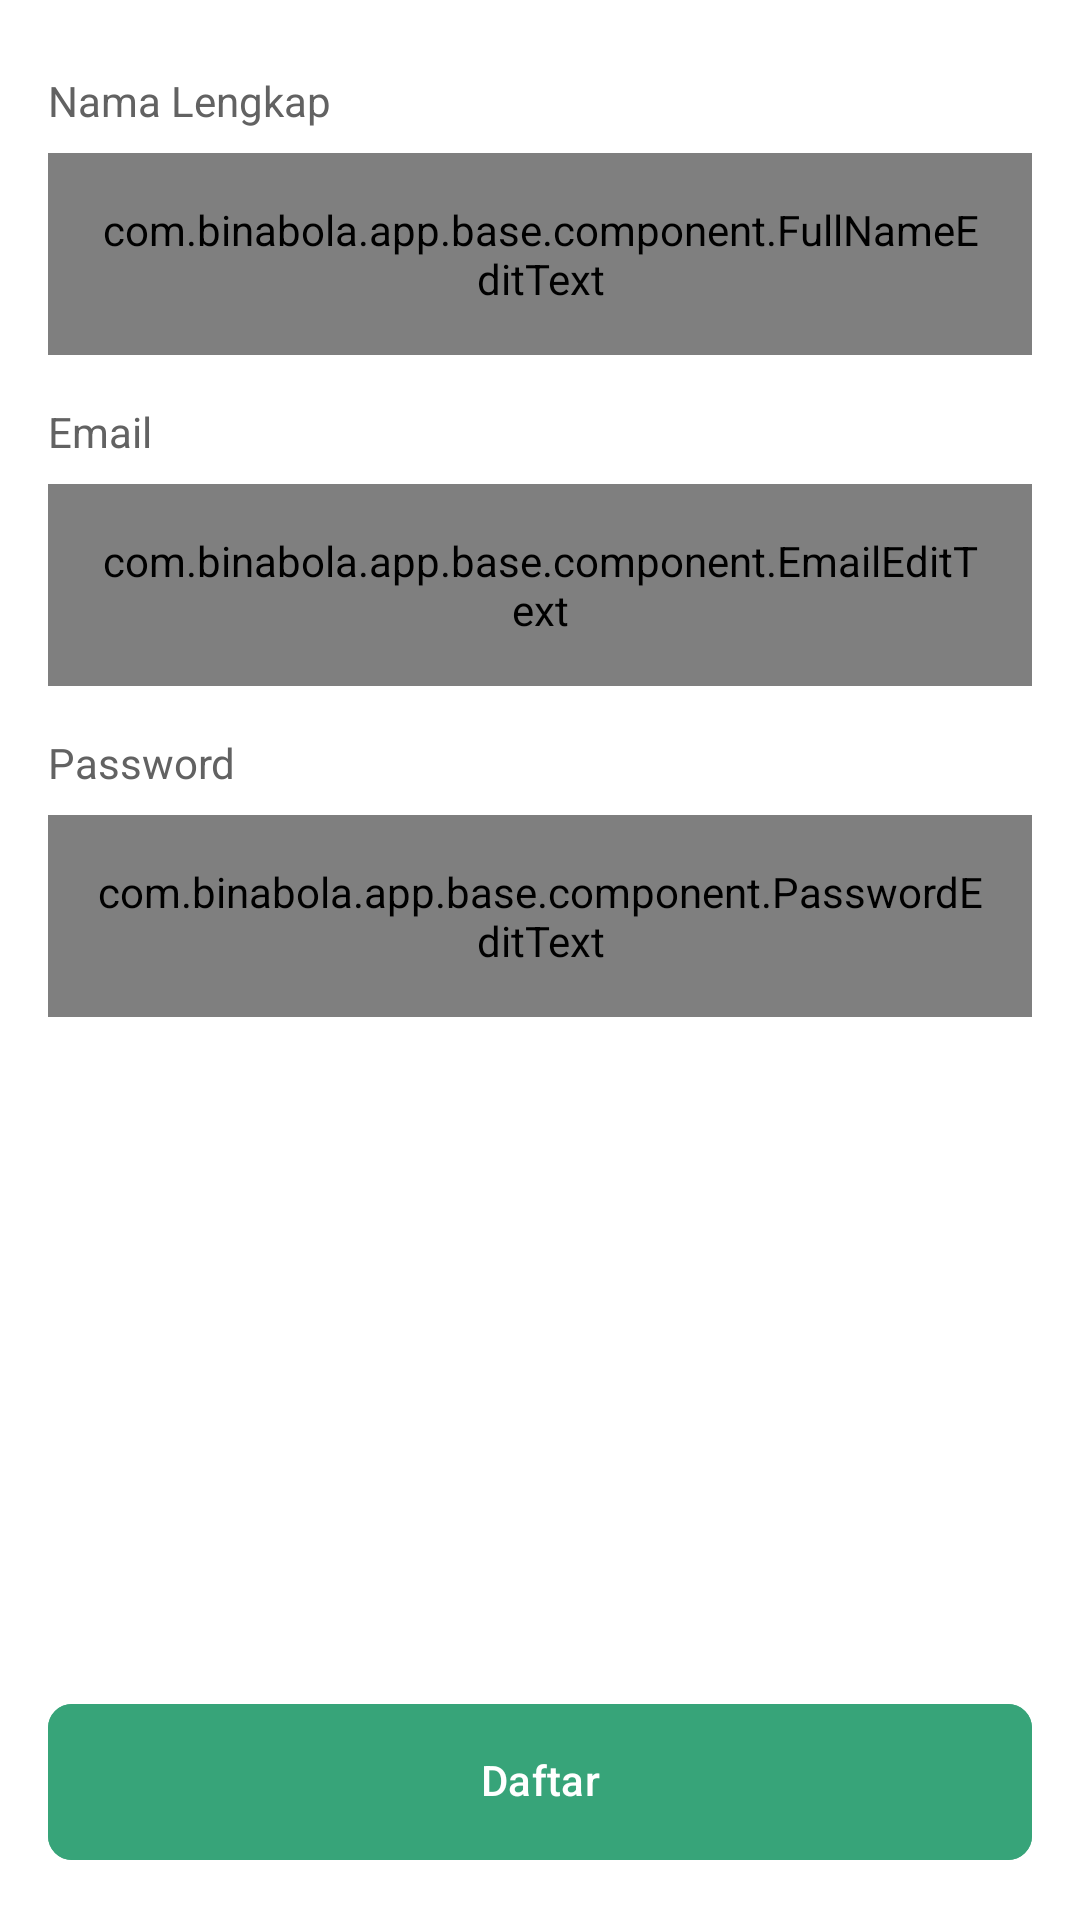

Produce the Android XML layout that renders to this screen, including the resource entries it uses.
<!-- AndroidManifest.xml: application theme Theme.BinaBola -->
<!-- res/layout/fragment_account.xml -->
<?xml version="1.0" encoding="utf-8"?>
<androidx.constraintlayout.widget.ConstraintLayout xmlns:android="http://schemas.android.com/apk/res/android"
    xmlns:tools="http://schemas.android.com/tools"
    android:layout_width="match_parent"
    android:layout_height="match_parent"
    xmlns:app="http://schemas.android.com/apk/res-auto"
    android:background="@color/white"
    tools:context=".presentation.register.AccountFragment">

    <TextView
        android:id="@+id/tvNameLabel"
        android:textSize="14sp"
        android:textColor="@color/colorDarkGrey"
        android:layout_width="wrap_content"
        android:layout_height="wrap_content"
        android:layout_marginTop="24dp"
        android:layout_marginHorizontal="16dp"
        android:text="@string/label_full_name"
        app:layout_constraintStart_toStartOf="parent"
        app:layout_constraintTop_toTopOf="parent" />

    <com.binabola.app.base.component.FullNameEditText
        android:id="@+id/edtName"
        android:background="@drawable/bg_bordered_edit_text"
        android:maxLines="1"
        android:layout_width="match_parent"
        android:layout_height="wrap_content"
        android:hint="@string/hint_full_name"
        android:layout_marginHorizontal="16dp"
        android:layout_marginTop="@dimen/margin_4"
        android:padding="16dp"
        android:textSize="14sp"
        app:layout_constraintTop_toBottomOf="@id/tvNameLabel" />

    <TextView
        android:id="@+id/tvEmailLabel"
        android:textSize="14sp"
        android:textColor="@color/colorDarkGrey"
        android:layout_width="wrap_content"
        android:layout_height="wrap_content"
        android:layout_marginTop="16dp"
        android:layout_marginHorizontal="16dp"
        android:text="@string/label_email"
        app:layout_constraintStart_toStartOf="parent"
        app:layout_constraintTop_toBottomOf="@id/edtName" />

    <com.binabola.app.base.component.EmailEditText
        android:id="@+id/edtEmail"
        android:hint="@string/hint_email"
        android:layout_width="match_parent"
        android:layout_height="wrap_content"
        android:background="@drawable/bg_bordered_edit_text"
        android:maxLines="1"
        android:layout_marginHorizontal="16dp"
        android:layout_marginTop="@dimen/margin_4"
        android:textSize="14sp"
        android:padding="16dp"
        app:layout_constraintTop_toBottomOf="@id/tvEmailLabel"/>

    <TextView
        android:id="@+id/tvPasswordLabel"
        android:text="@string/label_password"
        android:textSize="14sp"
        android:textColor="@color/colorDarkGrey"
        android:layout_width="wrap_content"
        android:layout_height="wrap_content"
        android:layout_marginTop="16dp"
        app:layout_constraintTop_toBottomOf="@id/edtEmail"
        app:layout_constraintStart_toStartOf="@id/edtEmail"/>

    <com.binabola.app.base.component.PasswordEditText
        android:id="@+id/edtPassword"
        android:layout_width="match_parent"
        android:layout_height="wrap_content"
        android:padding="16dp"
        android:textSize="14sp"
        android:background="@drawable/bg_bordered_edit_text"
        android:maxLines="1"
        android:inputType="textPassword"
        android:layout_marginHorizontal="16dp"
        android:hint="@string/hint_password"
        android:layout_marginTop="@dimen/margin_4"
        app:layout_constraintTop_toBottomOf="@id/tvPasswordLabel"/>

    <com.google.android.material.button.MaterialButton
        android:id="@+id/btn_register"
        android:layout_margin="16dp"
        android:layout_height="60dp"
        android:layout_width="match_parent"
        android:includeFontPadding="false"
        android:textColor="@color/white"
        app:rippleColor="#40FFFFFF"
        app:cornerRadius="8dp"
        android:textSize="14sp"
        android:layout_marginTop="16dp"
        android:paddingVertical="16dp"
        android:text="@string/action_register"
        android:backgroundTint="@color/colorPrimaryGreen"
        app:layout_constraintEnd_toEndOf="parent"
        app:layout_constraintStart_toStartOf="parent"
        app:layout_constraintBottom_toBottomOf="parent" />

    <com.google.android.material.progressindicator.CircularProgressIndicator
        android:id="@+id/loading_bar"
        android:layout_width="wrap_content"
        android:layout_height="wrap_content"
        android:visibility="gone"
        android:indeterminate="true"
        app:layout_constraintStart_toStartOf="@id/btn_register"
        app:layout_constraintEnd_toEndOf="@id/btn_register"
        app:layout_constraintTop_toTopOf="@id/btn_register"
        app:layout_constraintBottom_toBottomOf="@id/btn_register"/>

</androidx.constraintlayout.widget.ConstraintLayout>
<!-- resources referenced by this layout -->
<resources>
  <color name="colorDarkGrey">#626262</color>
  <color name="colorPrimaryGreen">#37A479</color>
  <color name="white">#FFFFFFFF</color>
  <dimen name="margin_4">8dp</dimen>
  <!-- drawable bg_bordered_edit_text (drawable) -->
  <?xml version="1.0" encoding="utf-8"?>
  <shape xmlns:android="http://schemas.android.com/apk/res/android">
  
      <corners
          android:radius="8dp"/>
  
      <stroke
          android:width="1dp"
          android:color="@color/grey_500"/>
  
  </shape>
  <string name="action_register">Daftar</string>
  <string name="hint_email">Masukkan Email</string>
  <string name="hint_full_name">Masukkan nama lengkap</string>
  <string name="hint_password">Masukkan Password</string>
  <string name="label_email">Email</string>
  <string name="label_full_name">Nama Lengkap</string>
  <string name="label_password">Password</string>
  <style name="Theme.BinaBola" parent="Base.Theme.BinaBola" />
  <color name="grey_500">#9E9E9E</color>
  <style name="Base.Theme.BinaBola" parent="Theme.Material3.Light.NoActionBar">
          
          <item name="colorPrimary">@color/colorPrimaryGreen</item>
          <item name="android:statusBarColor">@color/white</item>
          <item name="android:windowLightStatusBar">true</item>
          <item name="android:forceDarkAllowed" tools:targetApi="q">false</item>
          <item name="bottomNavigationStyle">@style/Widget.App.BottomNavigationView</item>
      </style>
  <style name="Widget.App.BottomNavigationView" parent="Widget.MaterialComponents.BottomNavigationView.Colored">
          <item name="materialThemeOverlay">@style/ThemeOverlay.App.BottomNavigationView</item>
      </style>
  <style name="ThemeOverlay.App.BottomNavigationView" parent="">
          <item name="colorPrimary">@color/white</item>
          <item name="colorOnPrimary">@color/colorPrimaryGreen</item>
      </style>
</resources>
